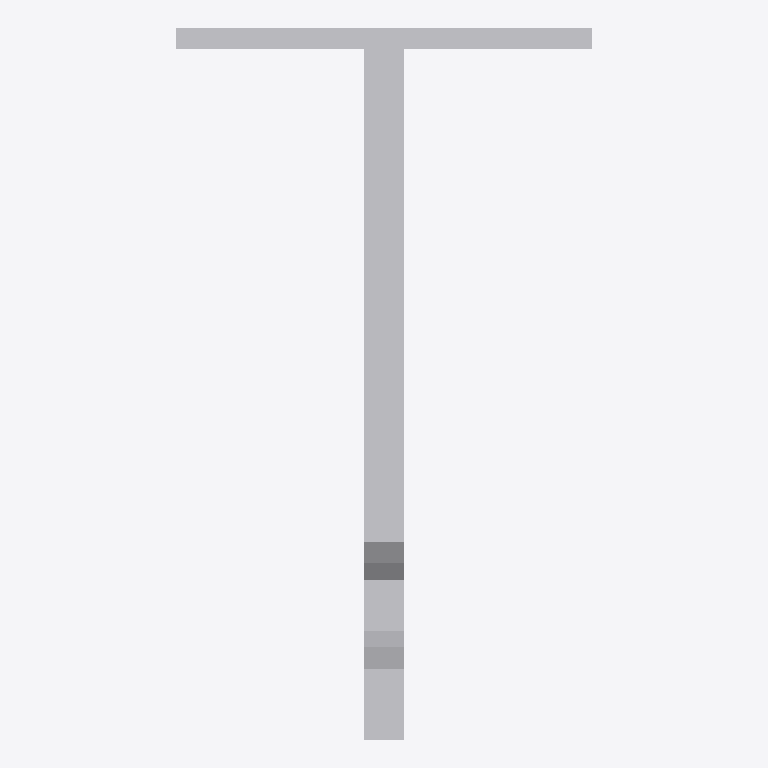
Plan cut of the same IFC building model at storey 'Level 1' (level 0.00 m, cut at 1.40 m), seen from above with north up, elements coloured by IFC class: 1 other element (light grey). No cut surface shows.
Extent 0.062 m × 0.106 m × 0.600 m (x, y, z). Storeys (1): Level 1 at 0.00 m. Elements (1): 1 IfcBuildingElementProxy.

HEADER;
FILE_DESCRIPTION(('ViewDefinition [CoordinationView]'),'2;1');
FILE_NAME('','2024-02-02T11:02:35',(''),(''),'The EXPRESS Data Manager Version 5.02.0100.07 : ','20140606_1530(x64) - Exporter 2015.0.2014.0606 -','');
FILE_SCHEMA(('IFC2X3'));
ENDSEC;
DATA;
#94=IFCPROJECT('2yLul87gL9fOfpfh9sWEiD',#41,'',$,$,'S:\\@Technology\\9.BIMCAD EU\\2.PROJECTS\\ES-240156 BIMCAD EU_Batch 3_1586 models\\Working\\3D Content\\Part 1 - 154 models\\Remove Holes\\RFA 3D\\C_BT600_3D_CAD_MULT_Prod_noholes.ifc','',(#83,#91),#78);
#4497=IFCSITE('2yLul87gL9fOfpfh9sWEiF',#41,'Default',$,'',#4496,$,$,.ELEMENT.,(42,24,53,508911),(-71,-15,-29,-58837),0.0,$,$);
#104=IFCBUILDING('2yLul87gL9fOfpfh9sWEiC',#41,'',$,$,#32,$,'',.ELEMENT.,$,$,#100);
#113=IFCBUILDINGSTOREY('2yLul87gL9fOfpfhA9Vn58',#41,'Level 1',$,$,#111,$,'Level 1',.ELEMENT.,0.0);
#4389=IFCBUILDINGELEMENTPROXY('2yG42rkIr1vQjjc9ekxYbA',#41,'C_BT600_3D_CAD_MULT_Prod_noholes:C_BT600_3D_CAD_MULT_Prod_noholes:67939',$,'C_BT600_3D_CAD_MULT_Prod_noholes',#4387,#4382,'67939',.ELEMENT.);
ENDSEC;
